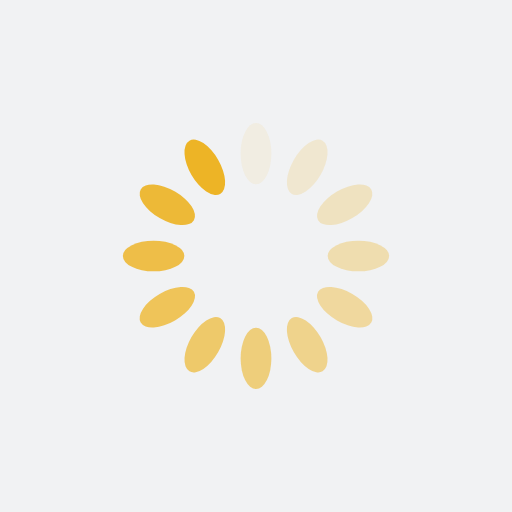
t = 0.00 s
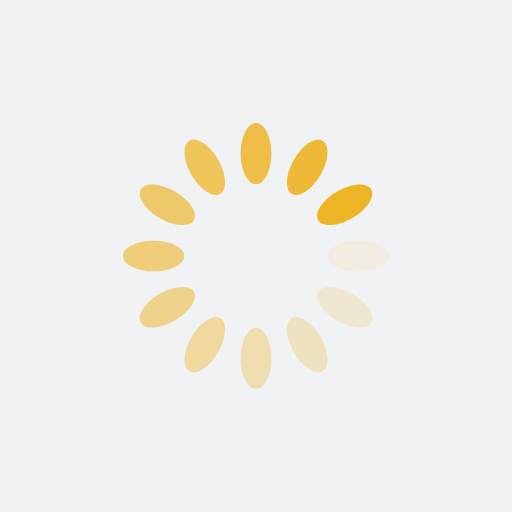
t = 0.25 s
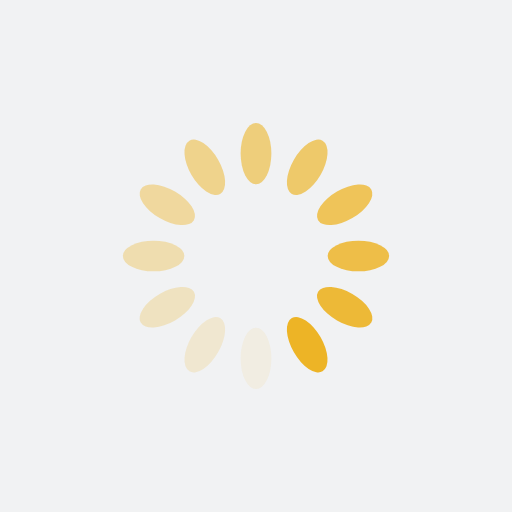
t = 0.50 s
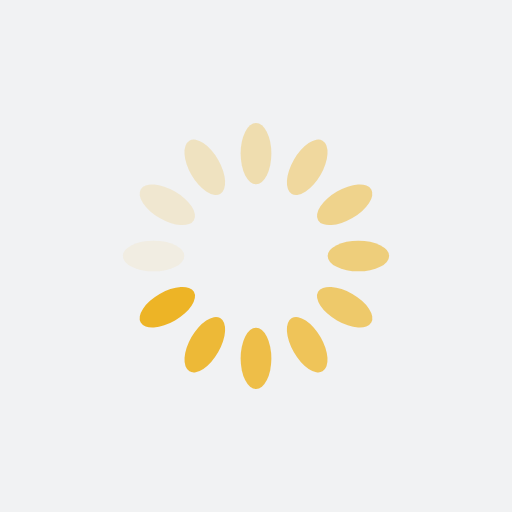
t = 0.75 s

The animated SVG that drew these frames (rendered in a browser with its animation timeline set to each time). Animation: 12 SMIL elements (animate=12); one cycle of 1.00 s, repeats indefinitely.

<?xml version="1.0" encoding="utf-8"?>
<svg xmlns="http://www.w3.org/2000/svg" xmlns:xlink="http://www.w3.org/1999/xlink" style="margin: auto; background: rgb(241, 242, 243); display: block; shape-rendering: auto;" width="71px" height="71px" viewBox="0 0 100 100" preserveAspectRatio="xMidYMid">
<g transform="rotate(0 50 50)">
  <rect x="47" y="24" rx="3" ry="6" width="6" height="12" fill="#edb426">
    <animate attributeName="opacity" values="1;0" keyTimes="0;1" dur="1s" begin="-0.9166666666666666s" repeatCount="indefinite"></animate>
  </rect>
</g><g transform="rotate(30 50 50)">
  <rect x="47" y="24" rx="3" ry="6" width="6" height="12" fill="#edb426">
    <animate attributeName="opacity" values="1;0" keyTimes="0;1" dur="1s" begin="-0.8333333333333334s" repeatCount="indefinite"></animate>
  </rect>
</g><g transform="rotate(60 50 50)">
  <rect x="47" y="24" rx="3" ry="6" width="6" height="12" fill="#edb426">
    <animate attributeName="opacity" values="1;0" keyTimes="0;1" dur="1s" begin="-0.75s" repeatCount="indefinite"></animate>
  </rect>
</g><g transform="rotate(90 50 50)">
  <rect x="47" y="24" rx="3" ry="6" width="6" height="12" fill="#edb426">
    <animate attributeName="opacity" values="1;0" keyTimes="0;1" dur="1s" begin="-0.6666666666666666s" repeatCount="indefinite"></animate>
  </rect>
</g><g transform="rotate(120 50 50)">
  <rect x="47" y="24" rx="3" ry="6" width="6" height="12" fill="#edb426">
    <animate attributeName="opacity" values="1;0" keyTimes="0;1" dur="1s" begin="-0.5833333333333334s" repeatCount="indefinite"></animate>
  </rect>
</g><g transform="rotate(150 50 50)">
  <rect x="47" y="24" rx="3" ry="6" width="6" height="12" fill="#edb426">
    <animate attributeName="opacity" values="1;0" keyTimes="0;1" dur="1s" begin="-0.5s" repeatCount="indefinite"></animate>
  </rect>
</g><g transform="rotate(180 50 50)">
  <rect x="47" y="24" rx="3" ry="6" width="6" height="12" fill="#edb426">
    <animate attributeName="opacity" values="1;0" keyTimes="0;1" dur="1s" begin="-0.4166666666666667s" repeatCount="indefinite"></animate>
  </rect>
</g><g transform="rotate(210 50 50)">
  <rect x="47" y="24" rx="3" ry="6" width="6" height="12" fill="#edb426">
    <animate attributeName="opacity" values="1;0" keyTimes="0;1" dur="1s" begin="-0.3333333333333333s" repeatCount="indefinite"></animate>
  </rect>
</g><g transform="rotate(240 50 50)">
  <rect x="47" y="24" rx="3" ry="6" width="6" height="12" fill="#edb426">
    <animate attributeName="opacity" values="1;0" keyTimes="0;1" dur="1s" begin="-0.25s" repeatCount="indefinite"></animate>
  </rect>
</g><g transform="rotate(270 50 50)">
  <rect x="47" y="24" rx="3" ry="6" width="6" height="12" fill="#edb426">
    <animate attributeName="opacity" values="1;0" keyTimes="0;1" dur="1s" begin="-0.16666666666666666s" repeatCount="indefinite"></animate>
  </rect>
</g><g transform="rotate(300 50 50)">
  <rect x="47" y="24" rx="3" ry="6" width="6" height="12" fill="#edb426">
    <animate attributeName="opacity" values="1;0" keyTimes="0;1" dur="1s" begin="-0.08333333333333333s" repeatCount="indefinite"></animate>
  </rect>
</g><g transform="rotate(330 50 50)">
  <rect x="47" y="24" rx="3" ry="6" width="6" height="12" fill="#edb426">
    <animate attributeName="opacity" values="1;0" keyTimes="0;1" dur="1s" begin="0s" repeatCount="indefinite"></animate>
  </rect>
</g>
<!-- [ldio] generated by https://loading.io/ --></svg>